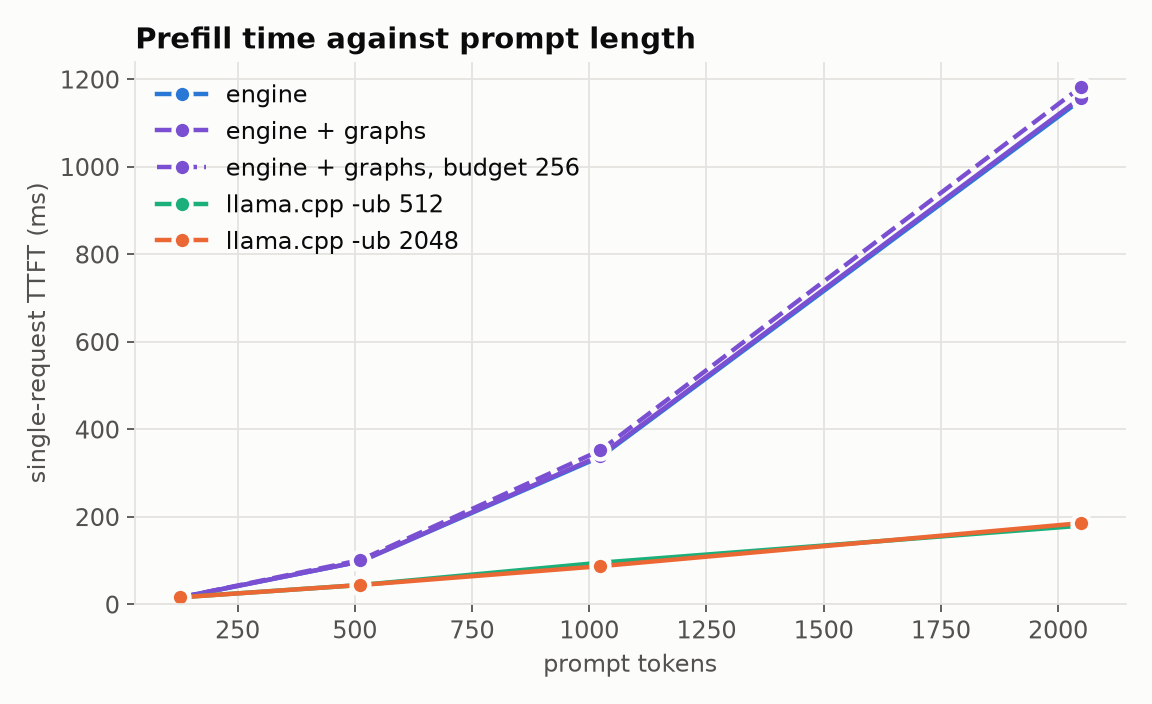

The table this chart was drawn from, first rows:
system, prompt_tokens, run, ttft_s, date, commit
engine, 128, 1, 0.01574, 2026-11-05T07:07:06Z, 1693c46
engine + graphs, 128, 1, 0.01575, 2026-11-05T07:07:06Z, 1693c46
engine + graphs, budget 256, 128, 1, 0.01567, 2026-11-05T07:07:06Z, 1693c46
engine, 512, 1, 0.09804, 2026-11-05T07:07:06Z, 1693c46
engine + graphs, 512, 1, 0.09785, 2026-11-05T07:07:06Z, 1693c46
engine + graphs, budget 256, 512, 1, 0.1017, 2026-11-05T07:07:06Z, 1693c46
engine, 1024, 1, 0.3371, 2026-11-05T07:07:06Z, 1693c46
engine + graphs, 1024, 1, 0.342, 2026-11-05T07:07:06Z, 1693c46
engine + graphs, budget 256, 1024, 1, 0.3523, 2026-11-05T07:07:06Z, 1693c46
engine, 2048, 1, 1.153, 2026-11-05T07:07:06Z, 1693c46
engine + graphs, 2048, 1, 1.156, 2026-11-05T07:07:06Z, 1693c46
engine + graphs, budget 256, 2048, 1, 1.182, 2026-11-05T07:07:06Z, 1693c46
llama.cpp -ub 512, 128, 1, 0.01714, 2026-11-05T07:07:06Z, 1693c46
llama.cpp -ub 512, 512, 1, 0.04549, 2026-11-05T07:07:06Z, 1693c46
llama.cpp -ub 512, 1024, 1, 0.09505, 2026-11-05T07:07:06Z, 1693c46
llama.cpp -ub 512, 2048, 1, 0.177, 2026-11-05T07:07:06Z, 1693c46
llama.cpp -ub 2048, 128, 1, 0.01655, 2026-11-05T07:07:06Z, 1693c46
llama.cpp -ub 2048, 512, 1, 0.04369, 2026-11-05T07:07:06Z, 1693c46
llama.cpp -ub 2048, 1024, 1, 0.08753, 2026-11-05T07:07:06Z, 1693c46
llama.cpp -ub 2048, 2048, 1, 0.1844, 2026-11-05T07:07:06Z, 1693c46
engine, 128, 2, 0.0158, 2026-11-05T07:07:06Z, 1693c46
engine + graphs, 128, 2, 0.01572, 2026-11-05T07:07:06Z, 1693c46
engine + graphs, budget 256, 128, 2, 0.01569, 2026-11-05T07:07:06Z, 1693c46
engine, 512, 2, 0.09733, 2026-11-05T07:07:06Z, 1693c46
engine + graphs, 512, 2, 0.0973, 2026-11-05T07:07:06Z, 1693c46
engine + graphs, budget 256, 512, 2, 0.101, 2026-11-05T07:07:06Z, 1693c46
engine, 1024, 2, 0.3348, 2026-11-05T07:07:06Z, 1693c46
engine + graphs, 1024, 2, 0.3381, 2026-11-05T07:07:06Z, 1693c46
engine + graphs, budget 256, 1024, 2, 0.3513, 2026-11-05T07:07:06Z, 1693c46
engine, 2048, 2, 1.151, 2026-11-05T07:07:06Z, 1693c46
engine + graphs, 2048, 2, 1.157, 2026-11-05T07:07:06Z, 1693c46
engine + graphs, budget 256, 2048, 2, 1.196, 2026-11-05T07:07:06Z, 1693c46
llama.cpp -ub 512, 128, 2, 0.0156, 2026-11-05T07:07:06Z, 1693c46
llama.cpp -ub 512, 512, 2, 0.04384, 2026-11-05T07:07:06Z, 1693c46
llama.cpp -ub 512, 1024, 2, 0.09569, 2026-11-05T07:07:06Z, 1693c46
llama.cpp -ub 512, 2048, 2, 0.1801, 2026-11-05T07:07:06Z, 1693c46
llama.cpp -ub 2048, 128, 2, 0.01767, 2026-11-05T07:07:06Z, 1693c46
llama.cpp -ub 2048, 512, 2, 0.04386, 2026-11-05T07:07:06Z, 1693c46
llama.cpp -ub 2048, 1024, 2, 0.08705, 2026-11-05T07:07:06Z, 1693c46
llama.cpp -ub 2048, 2048, 2, 0.1866, 2026-11-05T07:07:06Z, 1693c46
engine, 128, 3, 0.01569, 2026-11-05T07:07:06Z, 1693c46
engine + graphs, 128, 3, 0.01571, 2026-11-05T07:07:06Z, 1693c46
engine + graphs, budget 256, 128, 3, 0.0157, 2026-11-05T07:07:06Z, 1693c46
engine, 512, 3, 0.09817, 2026-11-05T07:07:06Z, 1693c46
engine + graphs, 512, 3, 0.09824, 2026-11-05T07:07:06Z, 1693c46
engine + graphs, budget 256, 512, 3, 0.1008, 2026-11-05T07:07:06Z, 1693c46
engine, 1024, 3, 0.3358, 2026-11-05T07:07:06Z, 1693c46
engine + graphs, 1024, 3, 0.3384, 2026-11-05T07:07:06Z, 1693c46
engine + graphs, budget 256, 1024, 3, 0.3519, 2026-11-05T07:07:06Z, 1693c46
engine, 2048, 3, 1.162, 2026-11-05T07:07:06Z, 1693c46
engine + graphs, 2048, 3, 1.184, 2026-11-05T07:07:06Z, 1693c46
engine + graphs, budget 256, 2048, 3, 1.179, 2026-11-05T07:07:06Z, 1693c46
llama.cpp -ub 512, 128, 3, 0.01608, 2026-11-05T07:07:06Z, 1693c46
llama.cpp -ub 512, 512, 3, 0.04404, 2026-11-05T07:07:06Z, 1693c46
llama.cpp -ub 512, 1024, 3, 0.09481, 2026-11-05T07:07:06Z, 1693c46
llama.cpp -ub 512, 2048, 3, 0.1793, 2026-11-05T07:07:06Z, 1693c46
llama.cpp -ub 2048, 128, 3, 0.01541, 2026-11-05T07:07:06Z, 1693c46
llama.cpp -ub 2048, 512, 3, 0.04399, 2026-11-05T07:07:06Z, 1693c46
llama.cpp -ub 2048, 1024, 3, 0.08603, 2026-11-05T07:07:06Z, 1693c46
llama.cpp -ub 2048, 2048, 3, 0.1852, 2026-11-05T07:07:06Z, 1693c46
... 40 more rows
